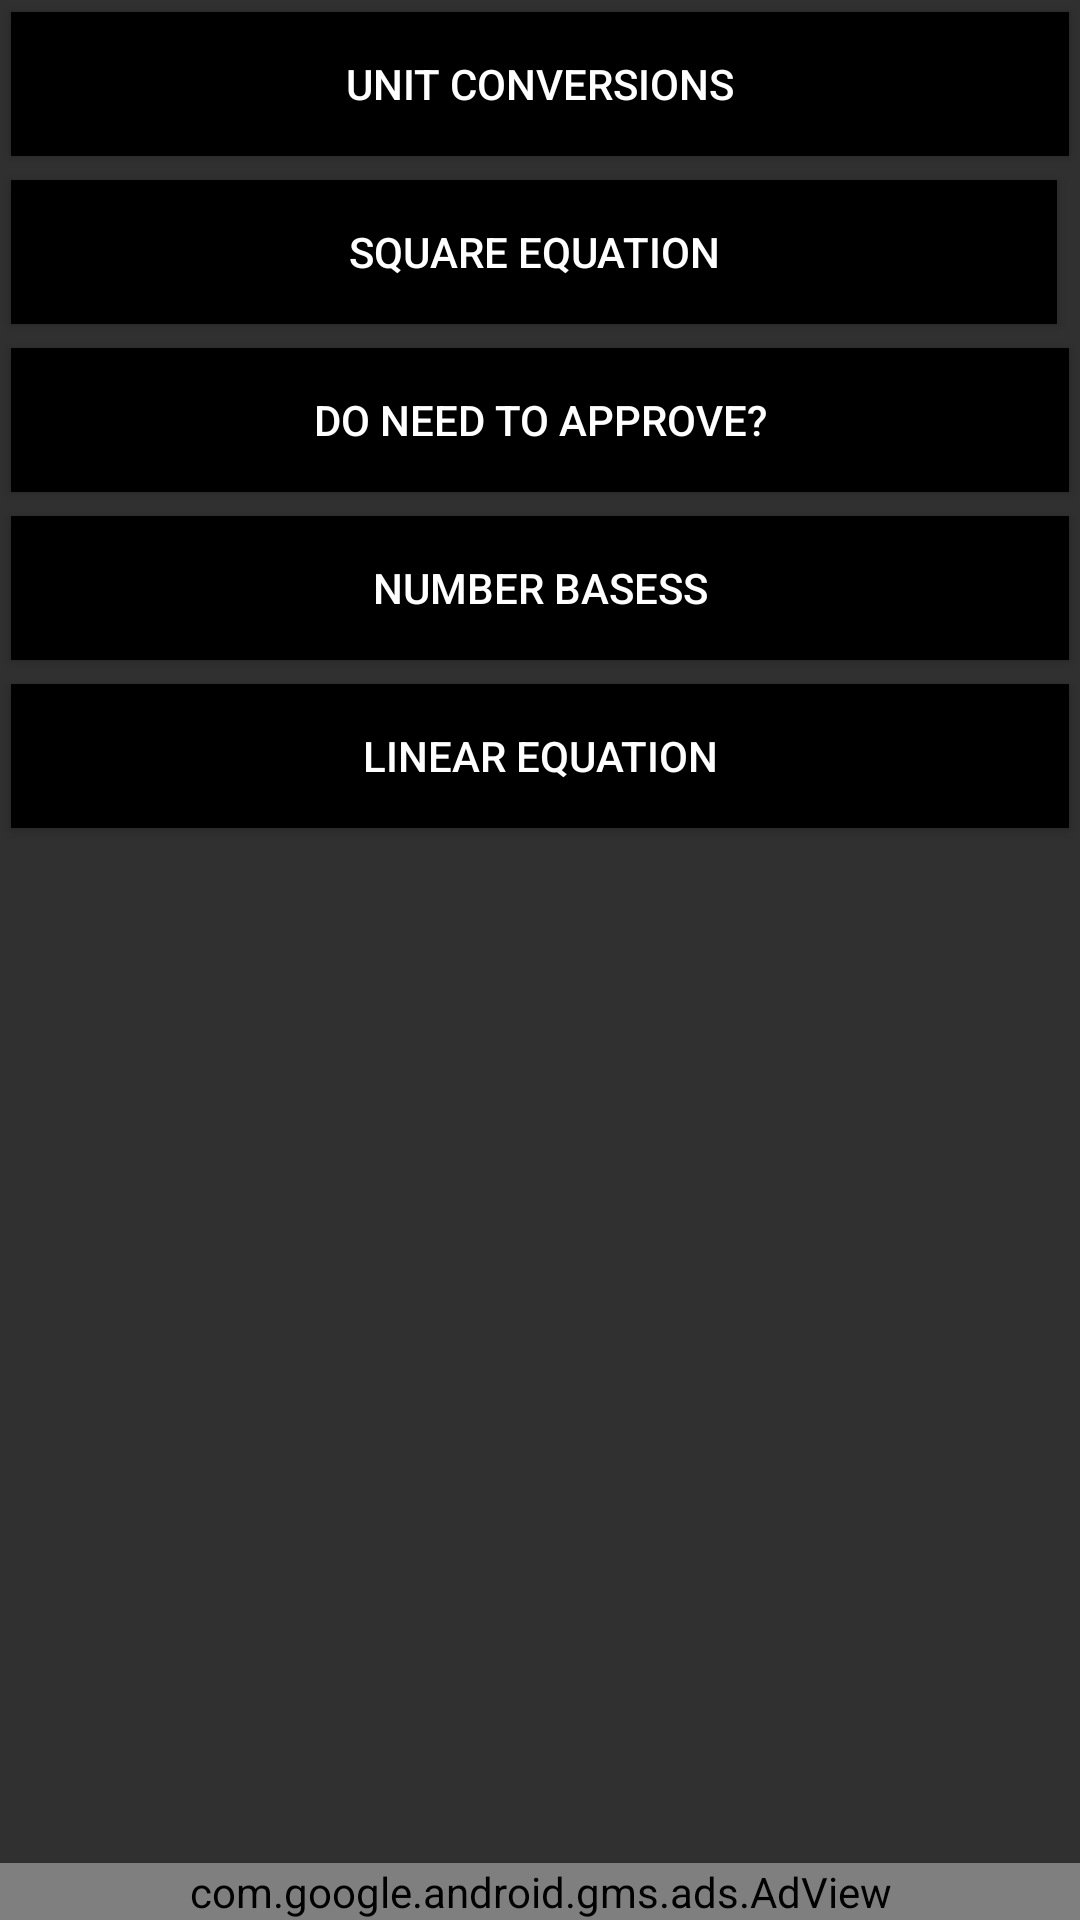

Write the Android layout XML for this screen, with the resource values it uses.
<!-- AndroidManifest.xml: application theme Theme.Baraction -->
<!-- res/layout/activity_inicio.xml -->
<RelativeLayout xmlns:android="http://schemas.android.com/apk/res/android"
    xmlns:tools="http://schemas.android.com/tools" android:layout_width="match_parent"
    xmlns:ads="http://schemas.android.com/apk/res-auto"
    android:layout_height="match_parent" android:paddingLeft="@dimen/activity_horizontal_margin"
    android:paddingRight="@dimen/activity_horizontal_margin"
    android:paddingTop="@dimen/activity_vertical_margin"
    android:paddingBottom="@dimen/activity_vertical_margin"
    tools:context="com.ortiz.proyectoconversion.Inicio"
    >

    <com.google.android.gms.ads.AdView
        android:id="@+id/BannerInicial"
        android:layout_width="match_parent"
        android:layout_height="wrap_content"
        android:layout_centerHorizontal="true"
        android:layout_alignParentBottom="true"
        ads:adSize="BANNER"
        ads:adUnitId="@string/banner_ad_unit_id" />
    <Button
        android:layout_width="match_parent"
        android:layout_height="wrap_content"
        android:text="@string/title_activity_ecuacion_cuadratica"
        android:id="@+id/buttonCuadratica"
        android:layout_gravity="center_horizontal"
        android:layout_below="@+id/buttonConversion"
        android:layout_alignParentLeft="true"
        android:layout_alignParentStart="true"
        android:layout_alignRight="@+id/buttonConversion"
        android:layout_alignEnd="@+id/buttonConversion"
        android:onClick="EnviarEcuacionCuadratica"
        style="@style/Botones" />

    <Button

        android:layout_width="match_parent"
        android:layout_height="wrap_content"
        android:text="@string/title_activity_conversion_bases"
        android:id="@+id/buttonConversion"
        android:layout_alignParentTop="true"
        android:layout_alignParentLeft="true"
        android:layout_alignParentStart="true"
        android:layout_alignParentRight="true"
        android:layout_alignParentEnd="true"
        android:onClick="EnviarConversion"
        style="@style/Botones" />

    <Button
        android:layout_width="match_parent"
        android:layout_height="wrap_content"
        android:text="@string/title_activity_notas_activudad"
        android:id="@+id/buttonNotas"
        android:layout_gravity="center_horizontal"
        android:onClick="EnviarNotas"
        android:layout_below="@+id/buttonCuadratica"
        android:layout_alignParentLeft="true"
        android:layout_alignParentStart="true"
        style="@style/Botones" />

    <Button
        android:layout_width="wrap_content"
        android:layout_height="wrap_content"
        android:text="@string/title_activity_base_numericas"
        android:id="@+id/buttonBases"
        android:layout_below="@+id/buttonNotas"
        android:layout_alignParentLeft="true"
        android:layout_alignParentStart="true"
        android:layout_alignParentRight="true"
        android:layout_alignParentEnd="true"
        android:onClick="EnviarBases"
        style="@style/Botones"
        android:layout_margin="@dimen/abc_button_inset_horizontal_material" />

    <Button
        android:layout_width="wrap_content"
        android:layout_height="wrap_content"
        android:text="@string/title_activity_ecuaciones_lineales"
        android:id="@+id/buttonEqLineales"
        android:layout_below="@+id/buttonBases"
        android:layout_alignParentLeft="true"
        android:layout_alignParentStart="true"
        android:layout_alignParentRight="true"
        android:layout_alignParentEnd="true"
        android:onClick="EnviarLineal"
        style="@style/Botones"
        android:layout_margin="@dimen/abc_button_inset_horizontal_material" />



</RelativeLayout>
<!-- resources referenced by this layout -->
<resources>
  <string name="banner_ad_unit_id">ca-app-pub-6637572105235229/3654917993</string>
  <string name="title_activity_base_numericas">Number basess</string>
  <string name="title_activity_conversion_bases">Unit Conversions</string>
  <string name="title_activity_ecuacion_cuadratica">Square Equation</string>
  <string name="title_activity_ecuaciones_lineales">Linear equation</string>
  <string name="title_activity_notas_activudad">do need to approve?</string>
  <style name="Botones">
          <item name="android:textColor">#ffffff</item>
          <item name="android:singleLine">true</item>
          <item name="android:background">#010001</item>
          <item name="android:gravity">center</item>
          <item name="android:layout_margin">@dimen/abc_button_inset_horizontal_material</item>
      </style>
  <!-- drawable selectable_background_baraction (drawable) -->
  <?xml version="1.0" encoding="utf-8"?>
  <selector xmlns:android="http://schemas.android.com/apk/res/android"
          android:exitFadeDuration="@android:integer/config_mediumAnimTime" >
      <item android:state_pressed="false" android:state_focused="true" android:drawable="@drawable/list_focused_baraction" />
      <item android:state_pressed="true" android:drawable="@drawable/list_pressed_baraction" />
      <item android:drawable="@android:color/transparent" />
  </selector>
  <style name="PopupMenu.Baraction" parent="@style/Widget.AppCompat.PopupMenu">
          <item name="android:popupBackground">@drawable/menu_dropdown_panel_baraction</item>
      </style>
  <style name="DropDownListView.Baraction" parent="@style/Widget.AppCompat.ListView.DropDown">
          <item name="android:listSelector">@drawable/selectable_background_baraction</item>
      </style>
  <style name="ActionBarTabStyle.Baraction" parent="@style/Widget.AppCompat.ActionBar.TabView">
          <item name="android:background">@drawable/tab_indicator_ab_baraction</item>
      </style>
  <style name="DropDownNav.Baraction" parent="@style/Widget.AppCompat.Spinner.DropDown.ActionBar">
          <item name="android:background">@drawable/spinner_background_ab_baraction</item>
          <item name="android:popupBackground">@drawable/menu_dropdown_panel_baraction</item>
          <item name="android:dropDownSelector">@drawable/selectable_background_baraction</item>
      </style>
  <style name="ActionBar.Solid.Baraction" parent="@style/Widget.AppCompat.ActionBar.Solid">
          <item name="background">@drawable/ab_solid_baraction</item>
          <item name="backgroundStacked">@drawable/ab_stacked_solid_baraction</item>
          <item name="backgroundSplit">@drawable/ab_bottom_solid_baraction</item>
          <item name="progressBarStyle">@style/ProgressBar.Baraction</item>
      </style>
  <style name="ActionButton.CloseMode.Baraction" parent="@style/Widget.AppCompat.ActionButton.CloseMode">
          <item name="android:background">@drawable/btn_cab_done_baraction</item>
      </style>
  <style name="ProgressBar.Baraction" parent="@style/Widget.AppCompat.ProgressBar.Horizontal">
          <item name="android:progressDrawable">@drawable/progress_horizontal_baraction</item>
      </style>
  <!-- drawable btn_cab_done_baraction (drawable) -->
  <?xml version="1.0" encoding="utf-8"?>
  <selector xmlns:android="http://schemas.android.com/apk/res/android">
      <item android:state_pressed="true"
          android:drawable="@drawable/btn_cab_done_pressed_baraction" />
      <item android:state_focused="true" android:state_enabled="true"
          android:drawable="@drawable/btn_cab_done_focused_baraction" />
      <item android:state_enabled="true"
          android:drawable="@drawable/btn_cab_done_default_baraction" />
  </selector>
</resources>
